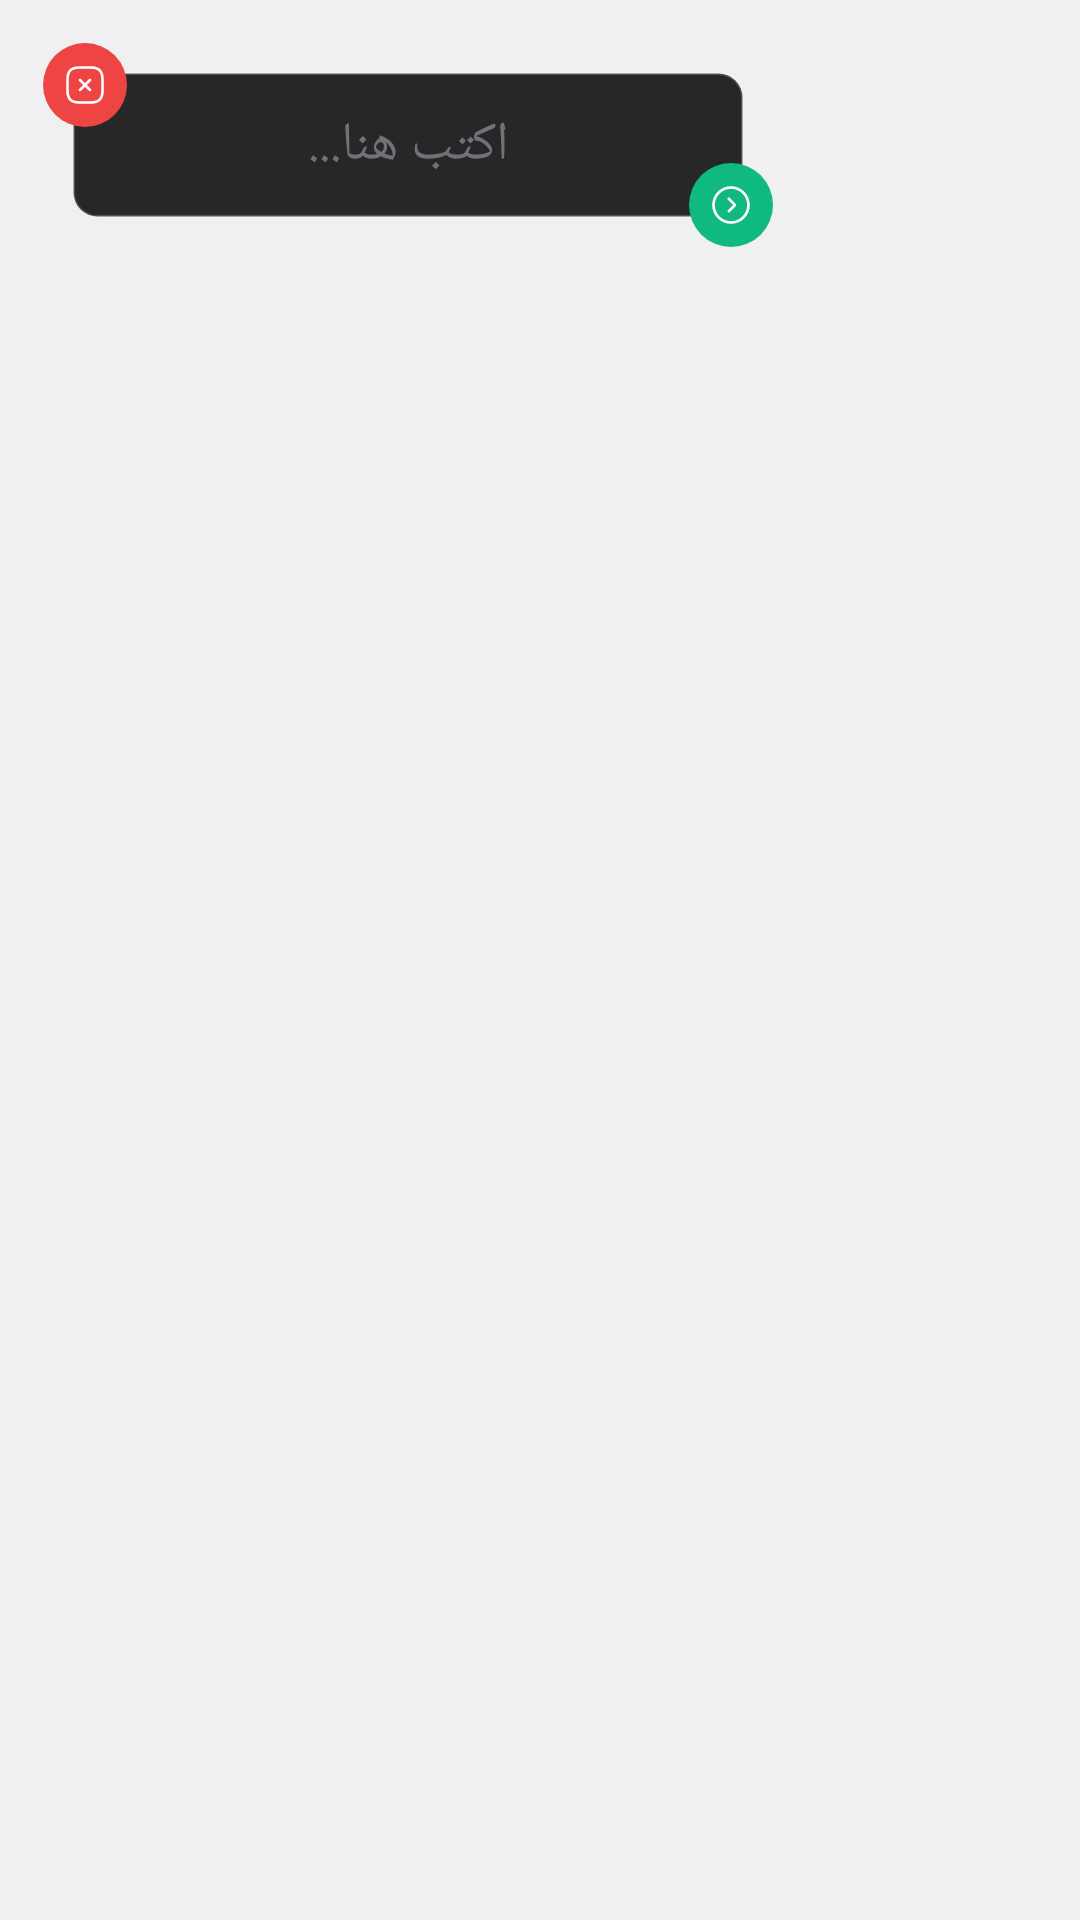

Android layout source for this screen:
<!-- AndroidManifest.xml: application theme Theme.DrawView -->
<!-- res/layout/layout_text_input.xml -->
<?xml version="1.0" encoding="utf-8"?>
<RelativeLayout xmlns:android="http://schemas.android.com/apk/res/android"
    xmlns:app="http://schemas.android.com/apk/res-auto"
    android:layout_width="wrap_content"
    android:layout_height="wrap_content"
    android:padding="24dp" 
    android:clipChildren="false" 
    android:clipToPadding="false">

    <LinearLayout
        android:id="@+id/text_frame"
        android:layout_width="wrap_content"
        android:layout_height="wrap_content"
        android:background="@drawable/bg_modern_card"
        android:padding="12dp">

        <EditText
            android:id="@+id/et_input"
            android:layout_width="200dp"
            android:layout_height="wrap_content"
            android:background="@null"
            android:gravity="center"
            android:hint="اكتب هنا..."
            android:textColor="@color/pui_text"
            android:textColorHint="@color/pui_text_dim"
            android:textSize="18sp" />
    </LinearLayout>

    <ImageView
        android:id="@+id/btn_cancel_text"
        android:layout_width="28dp"
        android:layout_height="28dp"
        android:layout_alignStart="@+id/text_frame"
        android:layout_alignTop="@+id/text_frame"
        android:layout_marginStart="-10dp"
        android:layout_marginTop="-10dp"
        android:background="@drawable/bg_modern_button"
        android:backgroundTint="@color/status_error"
        android:padding="7dp"
        android:src="@drawable/ic_close_square"
        app:tint="#FFFFFF" />

    <ImageView
        android:id="@+id/btn_confirm_text"
        android:layout_width="28dp"
        android:layout_height="28dp"
        android:layout_alignEnd="@+id/text_frame"
        android:layout_alignBottom="@+id/text_frame"
        android:layout_marginEnd="-10dp"
        android:layout_marginBottom="-10dp"
        android:background="@drawable/bg_modern_button"
        android:backgroundTint="@color/status_success"
        android:padding="7dp"
        android:src="@drawable/ic_arrow"
        app:tint="#FFFFFF" />
</RelativeLayout>
<!-- resources referenced by this layout -->
<resources>
  <color name="pui_text">#18181B</color>
  <color name="pui_text_dim">#71717A</color>
  <color name="status_error">#EF4444</color>
  <color name="status_success">#10B981</color>
  <!-- drawable bg_modern_button (drawable) -->
  <?xml version="1.0" encoding="utf-8"?>
  <shape xmlns:android="http://schemas.android.com/apk/res/android" android:shape="oval">
      <solid android:color="#E0E0E0" /> 
  </shape>
  <!-- drawable bg_modern_card (drawable) -->
  <?xml version="1.0" encoding="utf-8"?>
  <shape xmlns:android="http://schemas.android.com/apk/res/android" android:shape="rectangle">
      <solid android:color="#E6121212" />
      
      <corners android:radius="8dp" />
      
      <stroke android:width="1dp" android:color="#33FFFFFF" />
  </shape>
  <!-- drawable ic_arrow (drawable) -->
  <vector xmlns:android="http://schemas.android.com/apk/res/android"
      android:width="24dp"
      android:height="24dp"
      android:viewportWidth="24"
      android:viewportHeight="24">
      <path
          android:fillColor="#FF292D32"
          android:pathData="M12 22.75C6.07 22.75 1.25 17.93 1.25 12S6.07 1.25 12 1.25 22.75 6.07 22.75 12 17.93 22.75 12 22.75z m0-20C6.9 2.75 2.75 6.9 2.75 12S6.9 21.25 12 21.25s9.25-4.15 9.25-9.25S17.1 2.75 12 2.75z"/>
      <path
          android:fillColor="#FF292D32"
          android:pathData="M10.74 16.28c-0.19 0-0.38-0.07-0.53-0.22a0.75 0.75 0 0 1 0-1.06l3-3-3-3a0.75 0.75 0 0 1 0-1.06c0.29-0.29 0.77-0.29 1.06 0l3.53 3.53c0.29 0.29 0.29 0.77 0 1.06l-3.53 3.53c-0.15 0.15-0.34 0.22-0.53 0.22z"/>
  </vector>
  <!-- drawable ic_close_square (drawable) -->
  <vector xmlns:android="http://schemas.android.com/apk/res/android"
      android:width="24dp"
      android:height="24dp"
      android:viewportWidth="24"
      android:viewportHeight="24">
      <path
          android:fillColor="#FF292D32"
          android:pathData="M9.17 15.58c-0.19 0-0.38-0.07-0.53-0.22a0.75 0.75 0 0 1 0-1.06l5.66-5.66c0.29-0.29 0.77-0.29 1.06 0 0.29 0.29 0.29 0.77 0 1.06L9.7 15.36c-0.14 0.15-0.34 0.22-0.53 0.22Z"/>
      <path
          android:fillColor="#FF292D32"
          android:pathData="M14.83 15.58c-0.19 0-0.38-0.07-0.53-0.22L8.64 9.7a0.75 0.75 0 0 1 0-1.06c0.29-0.29 0.77-0.29 1.06 0l5.66 5.66c0.29 0.29 0.29 0.77 0 1.06-0.15 0.15-0.34 0.22-0.53 0.22Z"/>
      <path
          android:fillColor="#FF292D32"
          android:pathData="M15 22.75H9c-5.43 0-7.75-2.32-7.75-7.75V9c0-5.43 2.32-7.75 7.75-7.75h6c5.43 0 7.75 2.32 7.75 7.75v6c0 5.43-2.32 7.75-7.75 7.75Zm-6-20C4.39 2.75 2.75 4.39 2.75 9v6c0 4.61 1.64 6.25 6.25 6.25h6c4.61 0 6.25-1.64 6.25-6.25V9c0-4.61-1.64-6.25-6.25-6.25H9Z"/>
  </vector>
  <style name="Theme.DrawView" parent="Theme.AppCompat.Light.NoActionBar">
          <item name="colorPrimary">@color/colorPrimary</item>
          <item name="colorPrimaryDark">@color/colorPrimaryDark</item>
          <item name="colorAccent">@color/colorAccent</item>
  
          <item name="android:windowBackground">@color/pui_bg</item>
          <item name="android:textColorPrimary">@color/pui_text</item>
          <item name="android:textColorSecondary">@color/pui_text_dim</item>
          
          <item name="colorButtonNormal">@color/pui_card</item>
          <item name="android:statusBarColor">@color/pui_bg</item>
          <item name="colorControlHighlight">#1A00B693</item>
      </style>
  <color name="colorPrimary">#00B693</color>
  <color name="colorPrimaryDark">#009175</color>
  <color name="colorAccent">#00B693</color>
  <color name="pui_bg">#F0F0F3</color>
  <color name="pui_card">#FCFCFC</color>
</resources>
